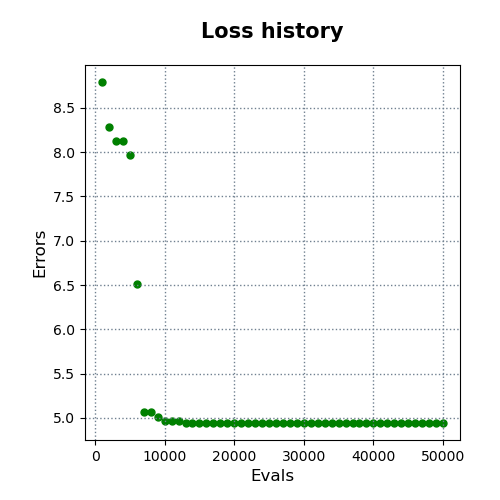

Source data for this figure (header and first rows):
evals, errors
1000, 8.792
2000, 8.286
3000, 8.121
4000, 8.121
5000, 7.97
6000, 6.514
7000, 5.068
8000, 5.068
9000, 5.013
10000, 4.963
11000, 4.963
12000, 4.963
13000, 4.943
14000, 4.943
15000, 4.943
16000, 4.943
17000, 4.943
18000, 4.943
19000, 4.943
20000, 4.943
21000, 4.943
22000, 4.943
23000, 4.943
24000, 4.943
25000, 4.943
26000, 4.943
27000, 4.943
28000, 4.943
29000, 4.943
30000, 4.943
31000, 4.943
32000, 4.943
33000, 4.943
34000, 4.943
35000, 4.943
36000, 4.943
37000, 4.943
38000, 4.943
39000, 4.943
40000, 4.943
41000, 4.943
42000, 4.943
43000, 4.943
44000, 4.943
45000, 4.943
46000, 4.943
47000, 4.943
48000, 4.943
49000, 4.943
50000, 4.943
